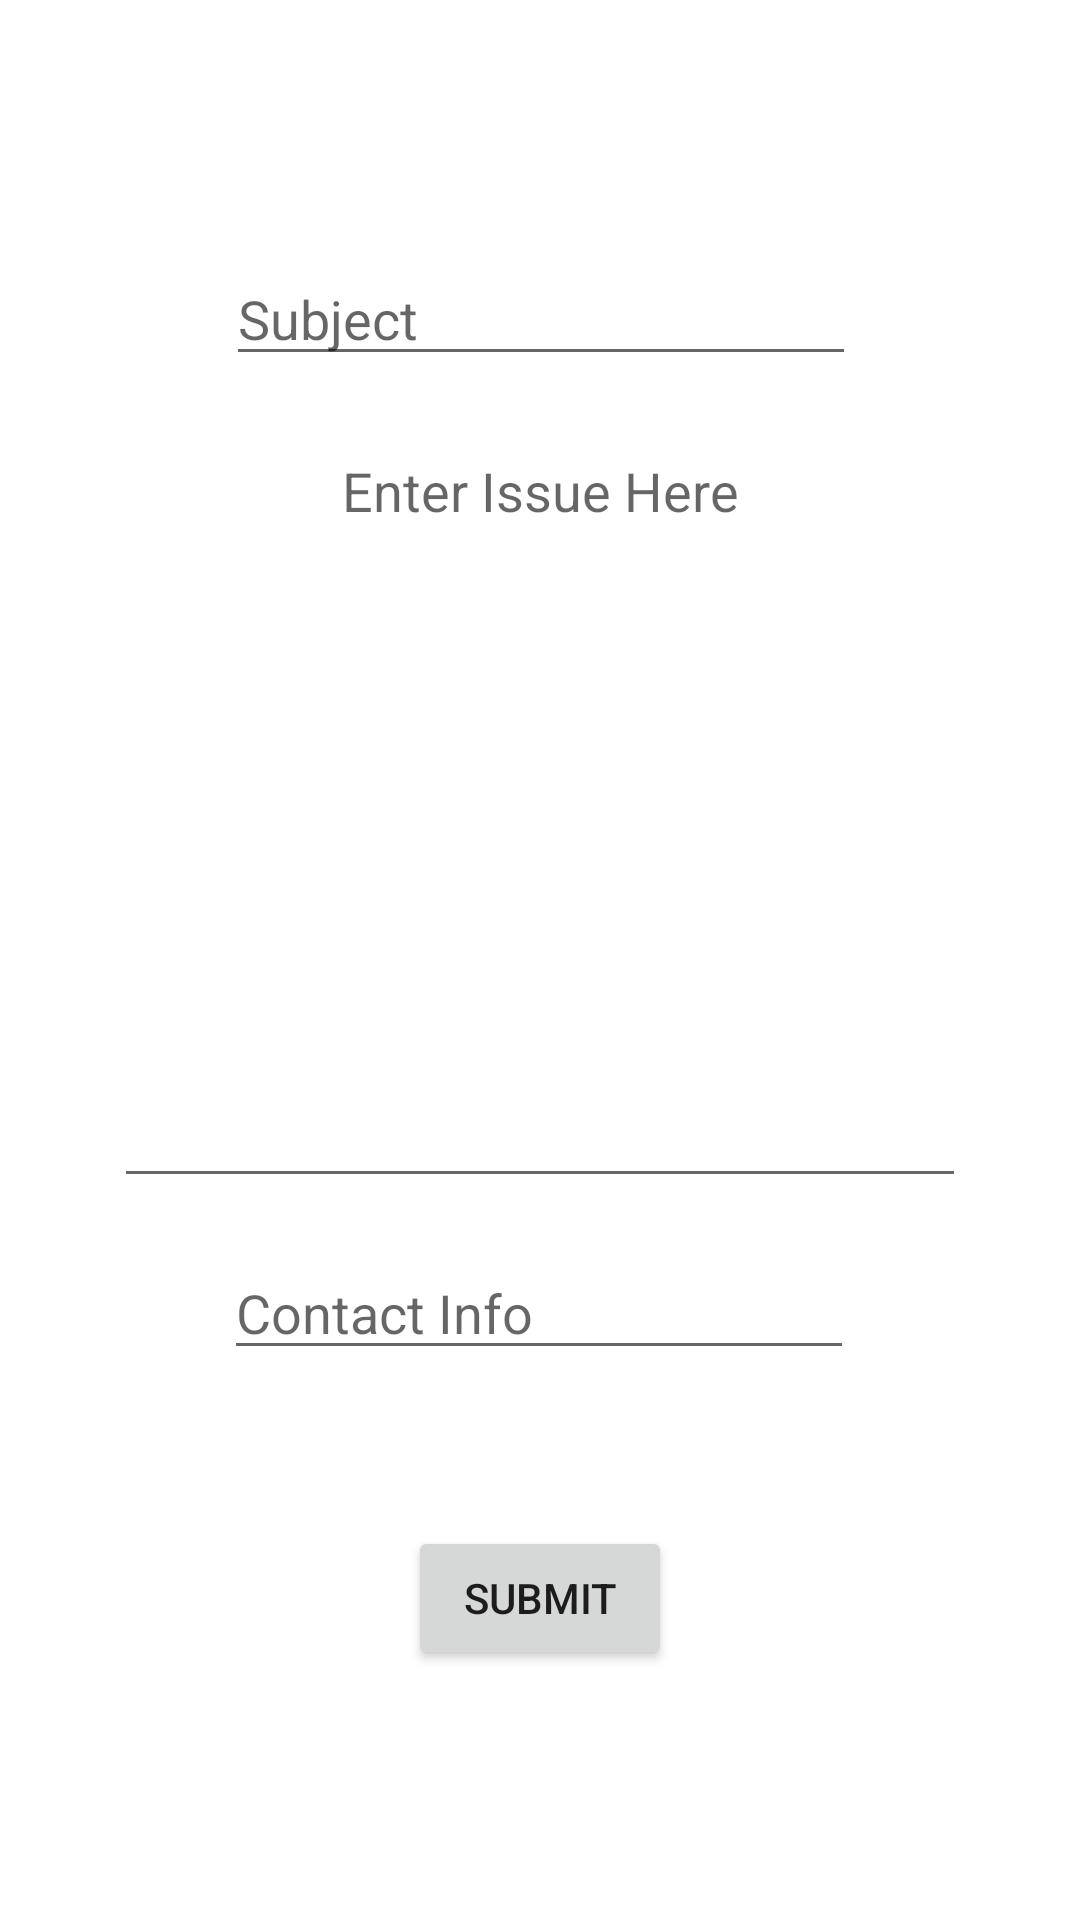

Produce the Android XML layout that renders to this screen, including the resource entries it uses.
<!-- AndroidManifest.xml: application theme Theme.AdventurersGuild -->
<!-- res/layout/activity_contact.xml -->
<?xml version="1.0" encoding="utf-8"?>
<androidx.constraintlayout.widget.ConstraintLayout xmlns:android="http://schemas.android.com/apk/res/android"
    xmlns:app="http://schemas.android.com/apk/res-auto"
    xmlns:tools="http://schemas.android.com/tools"
    android:layout_width="match_parent"
    android:layout_height="match_parent"
    tools:context=".ContactActivity">

    <EditText
        android:id="@+id/subjextEditText"
        android:layout_width="wrap_content"
        android:layout_height="wrap_content"
        android:layout_marginTop="84dp"
        android:contentDescription="Subject"
        android:ems="10"
        android:hint="Subject"
        android:inputType="textPersonName"
        app:layout_constraintEnd_toEndOf="parent"
        app:layout_constraintHorizontal_bias="0.502"
        app:layout_constraintStart_toStartOf="parent"
        app:layout_constraintTop_toTopOf="parent" />

    <EditText
        android:id="@+id/bodyEditText"
        android:layout_width="284dp"
        android:layout_height="258dp"
        android:layout_marginTop="16dp"
        android:contentDescription="Issue Body"
        android:ems="10"
        android:gravity="center|top"
        android:hint="Enter Issue Here"
        android:inputType="textMultiLine"
        app:layout_constraintEnd_toEndOf="parent"
        app:layout_constraintHorizontal_bias="0.502"
        app:layout_constraintStart_toStartOf="parent"
        app:layout_constraintTop_toBottomOf="@+id/subjextEditText" />

    <EditText
        android:id="@+id/contactInfoEditText"
        android:layout_width="wrap_content"
        android:layout_height="wrap_content"
        android:layout_marginTop="16dp"
        android:contentDescription="Contact Info"
        android:ems="10"
        android:hint="Contact Info"
        android:inputType="textPersonName"
        app:layout_constraintEnd_toEndOf="parent"
        app:layout_constraintHorizontal_bias="0.497"
        app:layout_constraintStart_toStartOf="parent"
        app:layout_constraintTop_toBottomOf="@+id/bodyEditText" />

    <Button
        android:id="@+id/submitButton"
        android:layout_width="wrap_content"
        android:layout_height="wrap_content"
        android:layout_marginTop="52dp"
        android:onClick="onSubmitButtonClicked"
        android:text="Submit"
        app:layout_constraintEnd_toEndOf="parent"
        app:layout_constraintStart_toStartOf="parent"
        app:layout_constraintTop_toBottomOf="@+id/contactInfoEditText" />
</androidx.constraintlayout.widget.ConstraintLayout>
<!-- resources referenced by this layout -->
<resources>
  <style name="Theme.AdventurersGuild" parent="Theme.MaterialComponents.DayNight.DarkActionBar">
          
          <item name="colorPrimary">@color/purple_500</item>
          <item name="colorPrimaryVariant">#907142</item>
          <item name="colorOnPrimary">#f8f3c5</item>
          
          <item name="colorSecondary">@color/teal_200</item>
          <item name="colorSecondaryVariant">@color/teal_700</item>
          <item name="colorOnSecondary">@color/black</item>
          
          <item name="android:statusBarColor" tools:targetApi="l">?attr/colorPrimaryVariant</item>
          
      </style>
  <color name="purple_500">#6e483e </color>
  <color name="teal_200">#FF03DAC5</color>
  <color name="teal_700">#FF018786</color>
  <color name="black">#FF000000</color>
</resources>
